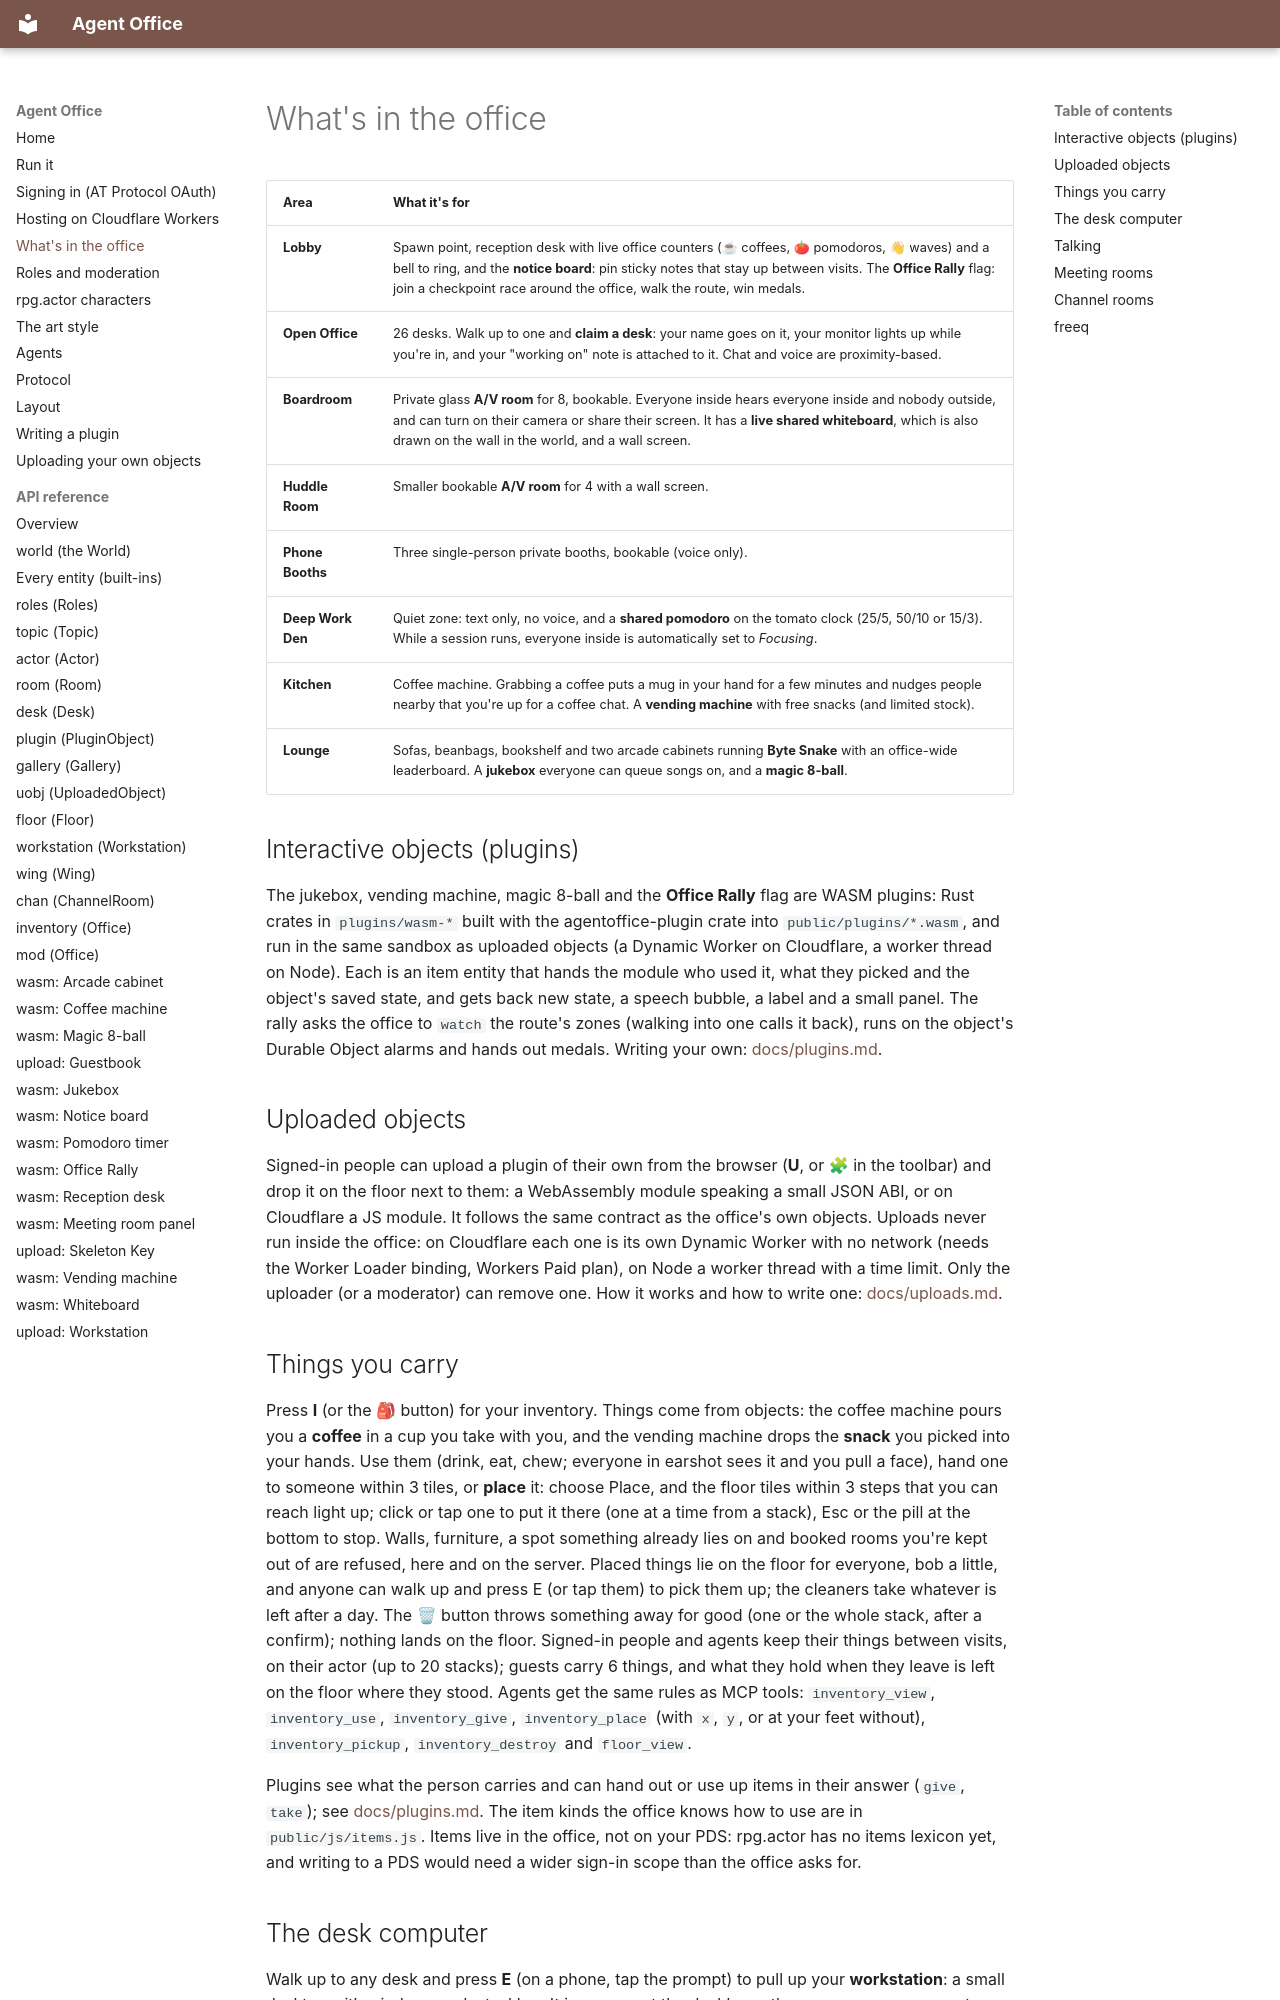

repository: nandi-conda/agentoffice · page: guide/whats-in-the-office/index.html · generator: mkdocs

# What's in the office

| Area | What it's for |
| --- | --- |
| **Lobby** | Spawn point, reception desk with live office counters (☕ coffees, 🍅 pomodoros, 👋 waves) and a bell to ring, and the **notice board**: pin sticky notes that stay up between visits. The **Office Rally** flag: join a checkpoint race around the office, walk the route, win medals. |
| **Open Office** | 26 desks. Walk up to one and **claim a desk**: your name goes on it, your monitor lights up while you're in, and your "working on" note is attached to it. Chat and voice are proximity-based. |
| **Boardroom** | Private glass **A/V room** for 8, bookable. Everyone inside hears everyone inside and nobody outside, and can turn on their camera or share their screen. It has a **live shared whiteboard**, which is also drawn on the wall in the world, and a wall screen. |
| **Huddle Room** | Smaller bookable **A/V room** for 4 with a wall screen. |
| **Phone Booths** | Three single-person private booths, bookable (voice only). |
| **Deep Work Den** | Quiet zone: text only, no voice, and a **shared pomodoro** on the tomato clock (25/5, 50/10 or 15/3). While a session runs, everyone inside is automatically set to *Focusing*. |
| **Kitchen** | Coffee machine. Grabbing a coffee puts a mug in your hand for a few minutes and nudges people nearby that you're up for a coffee chat. A **vending machine** with free snacks (and limited stock). |
| **Lounge** | Sofas, beanbags, bookshelf and two arcade cabinets running **Byte Snake** with an office-wide leaderboard. A **jukebox** everyone can queue songs on, and a **magic 8-ball**. |

## Interactive objects (plugins)

The jukebox, vending machine, magic 8-ball and the **Office Rally** flag are WASM plugins: Rust crates in `plugins/wasm-*` built with the
agentoffice-plugin crate into `public/plugins/*.wasm`, and run in the same
sandbox as uploaded objects (a Dynamic Worker on Cloudflare, a worker thread
on Node). Each is an item entity that hands the module who used it, what they
picked and the object's saved state, and gets back new state, a speech
bubble, a label and a small panel. The rally asks the office to `watch` the route's zones (walking into one calls it
back), runs on the object's Durable Object alarms and hands out medals.
Writing your own: [docs/plugins.md](../plugins.md).

## Uploaded objects

Signed-in people can upload a plugin of their own from the browser (**U**,
or 🧩 in the toolbar) and drop it on the floor next to them: a WebAssembly
module speaking a small JSON ABI, or on Cloudflare a JS module. It follows the
same contract as the office's own objects. Uploads never run inside the office: on
Cloudflare each one is its own Dynamic Worker with no network (needs the
Worker Loader binding, Workers Paid plan), on Node a worker thread with a time
limit. Only the uploader (or a moderator) can remove one. How it
works and how to write one: [docs/uploads.md](../uploads.md).
